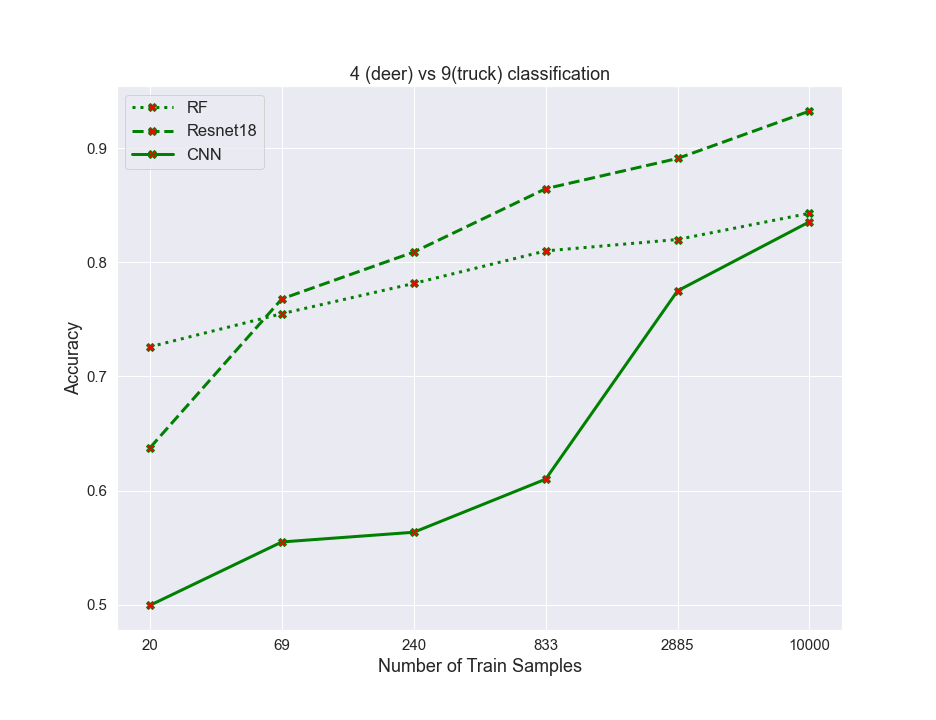

Data behind this chart, as committed beside it:
algos, 0, 1, 2, 3, 4, 5
RF, 0.726, 0.755, 0.7815, 0.81, 0.82, 0.843
resnet, 0.6375, 0.768, 0.809, 0.8645, 0.891, 0.9325
CNN, 0.4995, 0.555, 0.5635, 0.61, 0.775, 0.8355
